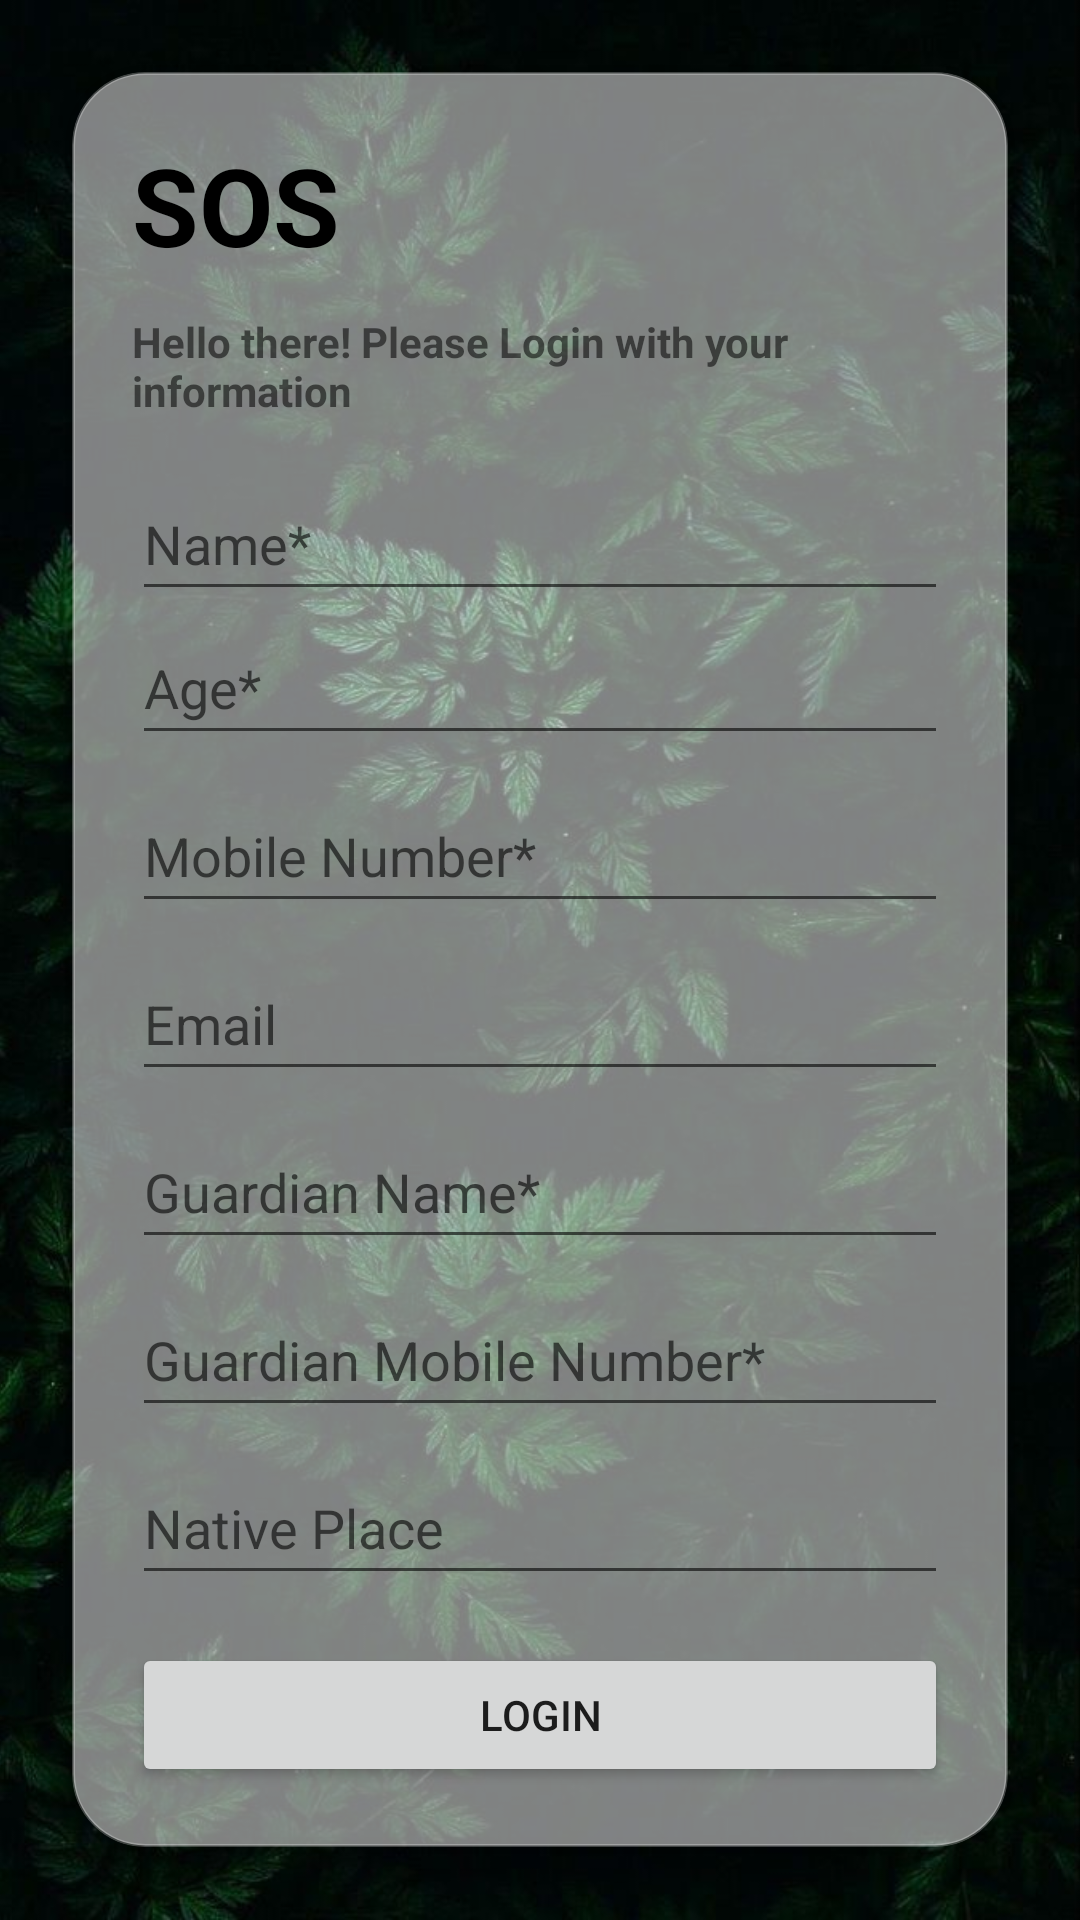

The Android layout XML behind this screen, and the referenced resources:
<!-- AndroidManifest.xml: application theme Theme.SOSAutomationApp -->
<!-- res/layout/activity_login.xml -->
<?xml version="1.0" encoding="utf-8"?>
<RelativeLayout xmlns:android="http://schemas.android.com/apk/res/android"
    xmlns:card_view="http://schemas.android.com/apk/res-auto"
    android:layout_width="match_parent"
    android:layout_height="match_parent">

    
    <ImageView
        android:layout_width="match_parent"
        android:layout_height="match_parent"
        android:scaleType="centerCrop"
        android:src="@drawable/bg_forest" />

    
    <androidx.cardview.widget.CardView
        android:layout_width="match_parent"
        android:layout_height="wrap_content"
        android:layout_margin="24dp"
        android:layout_centerInParent="true"
        card_view:cardCornerRadius="24dp"
        card_view:cardElevation="8dp"
        card_view:cardBackgroundColor="@android:color/transparent">

        <LinearLayout
            android:layout_width="match_parent"
            android:layout_height="wrap_content"
            android:background="@drawable/glass_bg"
            android:padding="20dp"
            android:orientation="vertical">

            
            <TextView
                android:layout_width="wrap_content"
                android:layout_height="wrap_content"
                android:text="SOS"
                android:textSize="36sp"
                android:textStyle="bold"
                android:textColor="@android:color/black"
                android:layout_marginBottom="12dp"/>

            
            <TextView
                android:layout_width="wrap_content"
                android:layout_height="wrap_content"
                android:text="Hello there! Please Login with your information"
                android:textStyle="bold"
                android:layout_marginBottom="16dp"/>

            <EditText
                android:id="@+id/etName"
                android:layout_width="match_parent"
                android:layout_height="48dp"
                android:hint="Name*"
                android:inputType="textPersonName"/>

            <EditText
                android:id="@+id/etage"
                android:layout_width="match_parent"
                android:layout_height="48dp"
                android:hint="Age*"
                android:inputType="number"/>

            <EditText
                android:id="@+id/etMobile"
                android:layout_width="match_parent"
                android:layout_height="48dp"
                android:hint="Mobile Number*"
                android:inputType="phone"
                android:layout_marginTop="8dp"/>

            <EditText
                android:id="@+id/etEmail"
                android:layout_width="match_parent"
                android:layout_height="48dp"
                android:hint="Email"
                android:inputType="textEmailAddress"
                android:layout_marginTop="8dp"/>

            <EditText
                android:id="@+id/etGuardianName"
                android:layout_width="match_parent"
                android:layout_height="48dp"
                android:hint="Guardian Name*"
                android:inputType="textPersonName"
                android:layout_marginTop="8dp"/>

            <EditText
                android:id="@+id/etGuardianMobile"
                android:layout_width="match_parent"
                android:layout_height="48dp"
                android:hint="Guardian Mobile Number*"
                android:inputType="phone"
                android:layout_marginTop="8dp"/>

            <EditText
                android:id="@+id/etNative"
                android:layout_width="match_parent"
                android:layout_height="48dp"
                android:hint="Native Place"
                android:inputType="textPostalAddress"
                android:layout_marginTop="8dp"/>

            <Button
                android:id="@+id/btnRegister"
                android:layout_width="match_parent"
                android:layout_height="wrap_content"
                android:text="Login"
                android:layout_marginTop="16dp"/>
        </LinearLayout>

    </androidx.cardview.widget.CardView>

</RelativeLayout>
<!-- resources referenced by this layout -->
<resources>
  <!-- drawable bg_forest: png bitmap (drawable, 942799 bytes) -->
  <!-- drawable glass_bg (drawable) -->
  <?xml version="1.0" encoding="utf-8"?>
  <shape xmlns:android="http://schemas.android.com/apk/res/android">
      <solid android:color="#80FFFFFF"/> 
      <corners android:radius="24dp"/>
      <stroke
          android:width="1dp"
          android:color="#40FFFFFF"/>
  </shape>
  <style name="Theme.SOSAutomationApp" parent="Theme.MaterialComponents.DayNight.NoActionBar">
          <item name="android:statusBarColor">@android:color/black</item>
      </style>
</resources>
